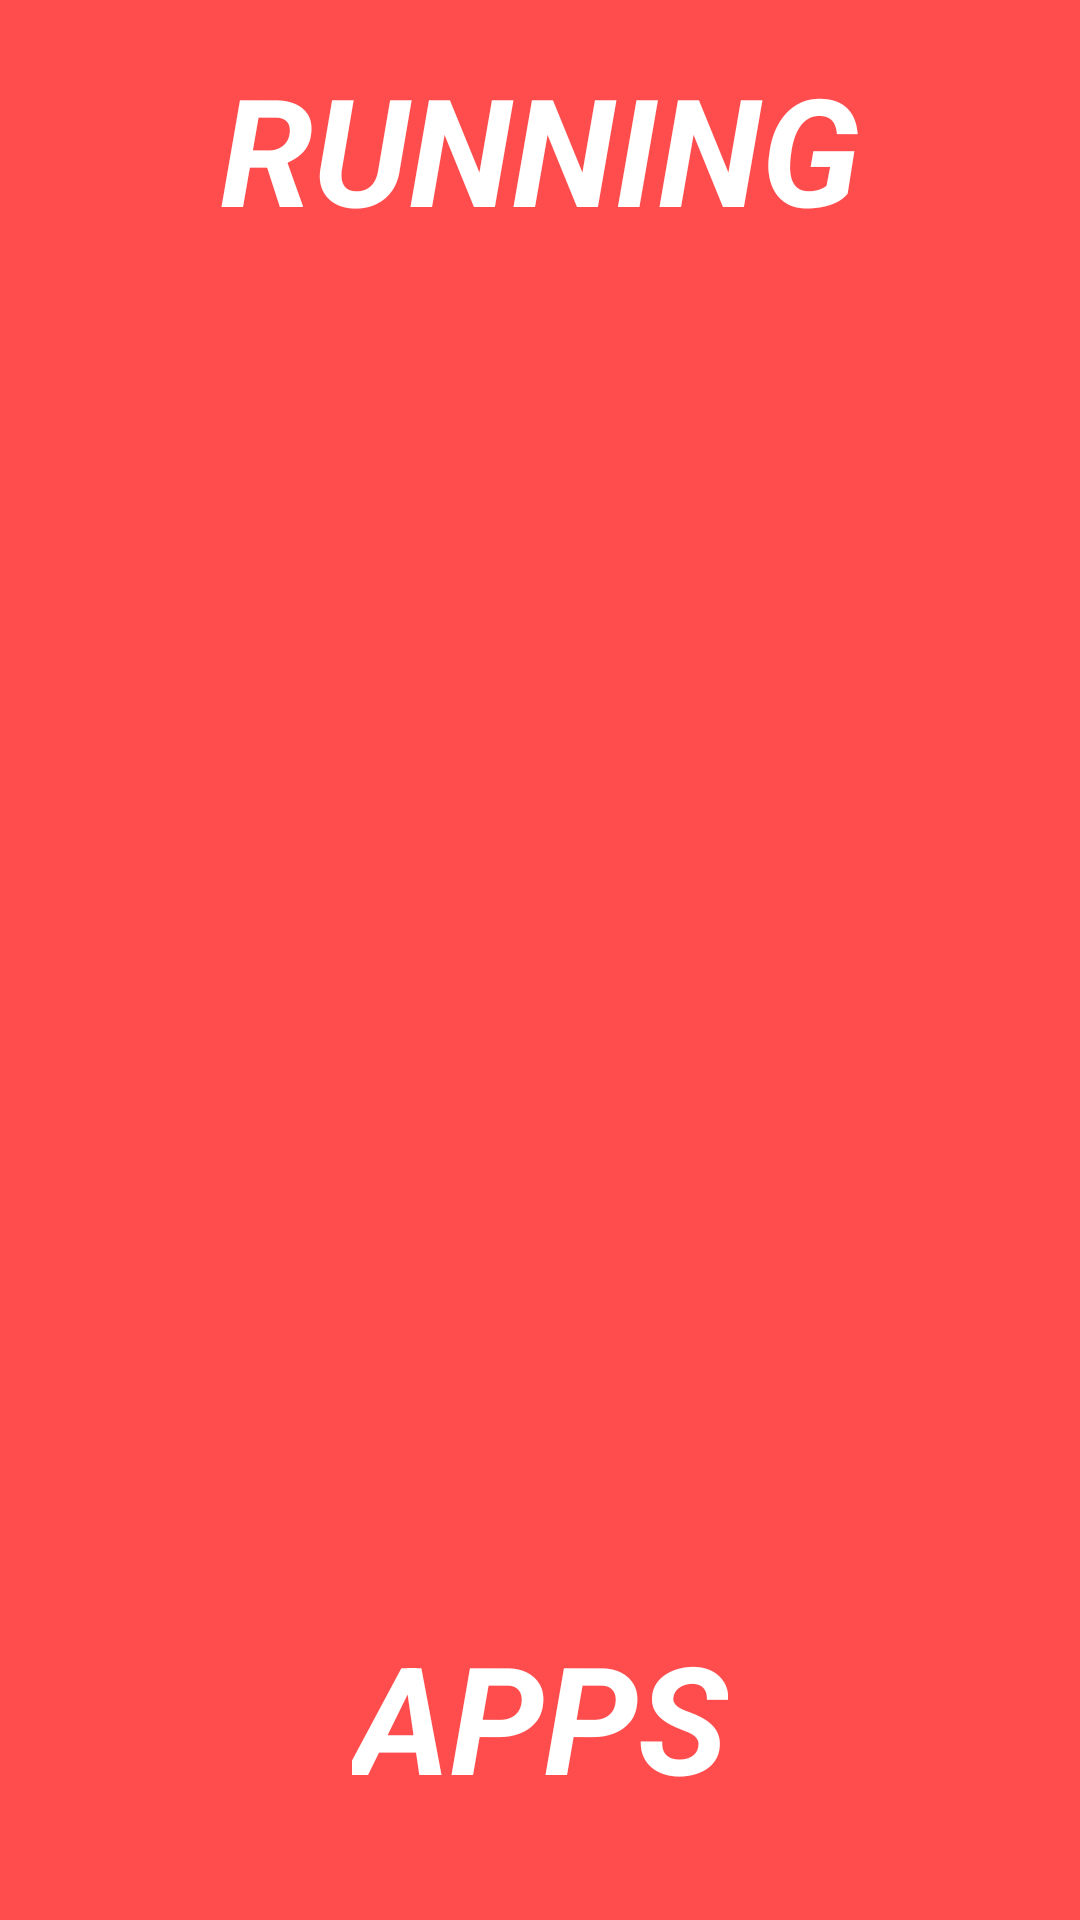

This screen was rendered from an Android layout file. Write that file and the resources it references.
<!-- AndroidManifest.xml: application theme AppThemes -->
<!-- res/layout/activity_splash_screen.xml -->
<?xml version="1.0" encoding="utf-8"?>
<RelativeLayout xmlns:android="http://schemas.android.com/apk/res/android"
    xmlns:app="http://schemas.android.com/apk/res-auto"
    xmlns:tools="http://schemas.android.com/tools"
    android:layout_width="match_parent"
    android:layout_height="match_parent"
    tools:context=".SplashScreen"
    android:background="#ff4d4d">
    <TextView
        android:id="@+id/text1"
        android:layout_width="wrap_content"
        android:layout_height="wrap_content"
        android:layout_centerHorizontal="true"
        android:textSize="50sp"
        android:layout_marginTop="16dp"
        android:textColor="@android:color/white"
        android:textStyle="bold|italic"
        android:layout_marginBottom="80dp"
        android:text="RUNNING"
        />
    <ImageView
        android:layout_below="@id/text1"
        android:id="@+id/asset"
        android:layout_centerHorizontal="true"
        android:layout_width="match_parent"
        android:layout_height="300dp"
        android:src="@drawable/jogback"
        android:layout_marginBottom="60dp"
        android:layout_centerInParent="true"/>

    <TextView
        android:id="@+id/text2"
        android:layout_below="@id/asset"
        android:layout_width="wrap_content"
        android:layout_height="wrap_content"
        android:layout_centerHorizontal="true"
        android:textSize="50sp"
        android:layout_marginTop="16dp"
        android:textColor="@android:color/white"
        android:textStyle="bold|italic"
        android:text="APPS"
        />
</RelativeLayout>
<!-- resources referenced by this layout -->
<resources>
  <style name="AppThemes" parent="Theme.AppCompat.Light.DarkActionBar">
          
          <item name="colorPrimary">#34e7e4</item>
      </style>
</resources>
